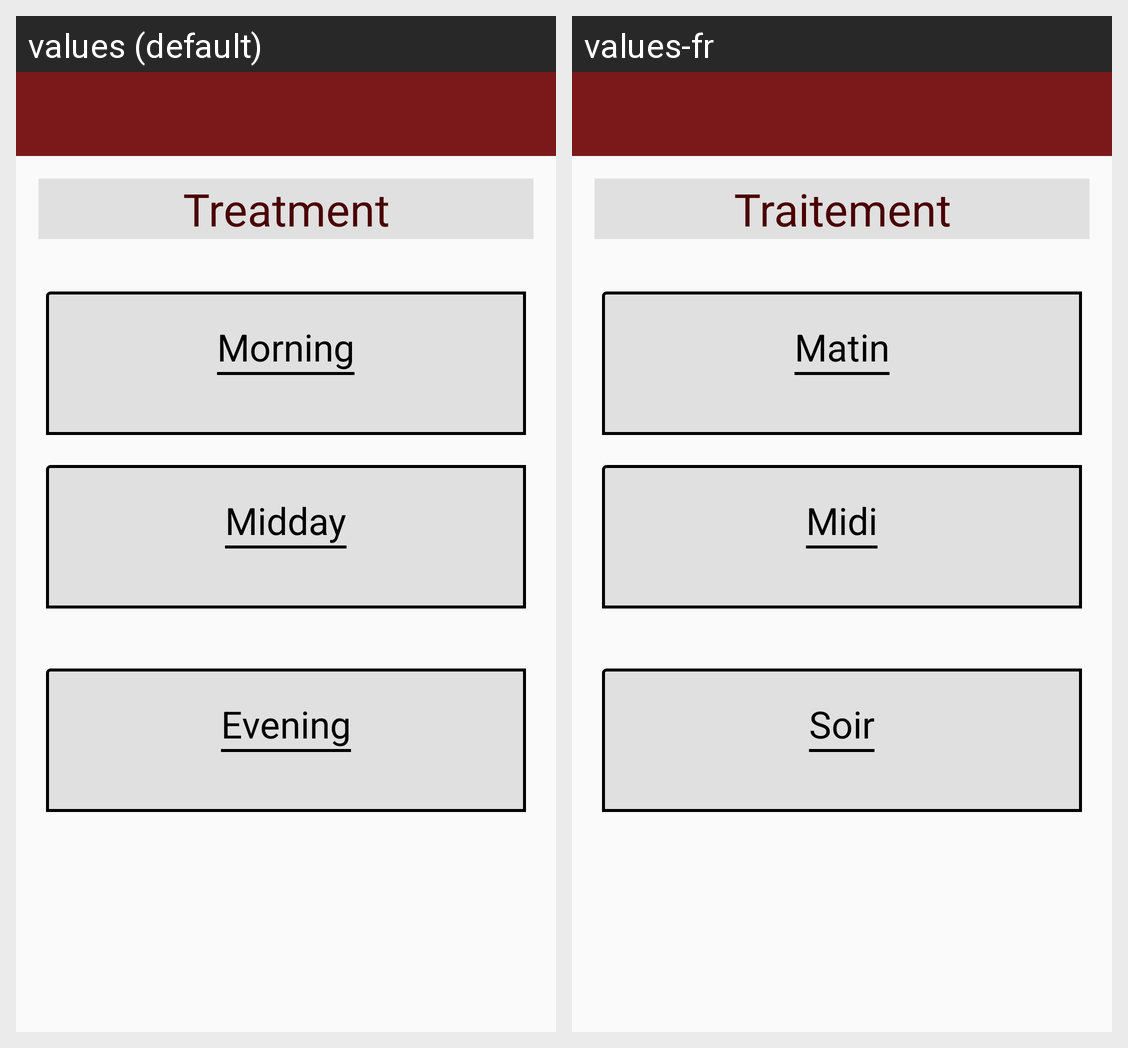

Locale-by-locale string values for the Android screen shown in this grid:
Android screen res/layout/activity_treatment.xml rendered under 2 locales, left to right: values (default), values-fr. Device: Nexus 5 (rendered at 1080×1920; each locale shown at half size, 540×960, under a caption strip naming it); theme MainTheme.
Strings drawn on this screen, with the default value and each locale's value (text and hints the layout hard-codes, and strings that could not be matched under every locale, appear in the picture but are not listed):

treatment
  values: Treatment
  values-fr: Traitement

morning
  values: Morning
  values-fr: Matin

midday
  values: Midday
  values-fr: Midi

evening
  values: Evening
  values-fr: Soir
